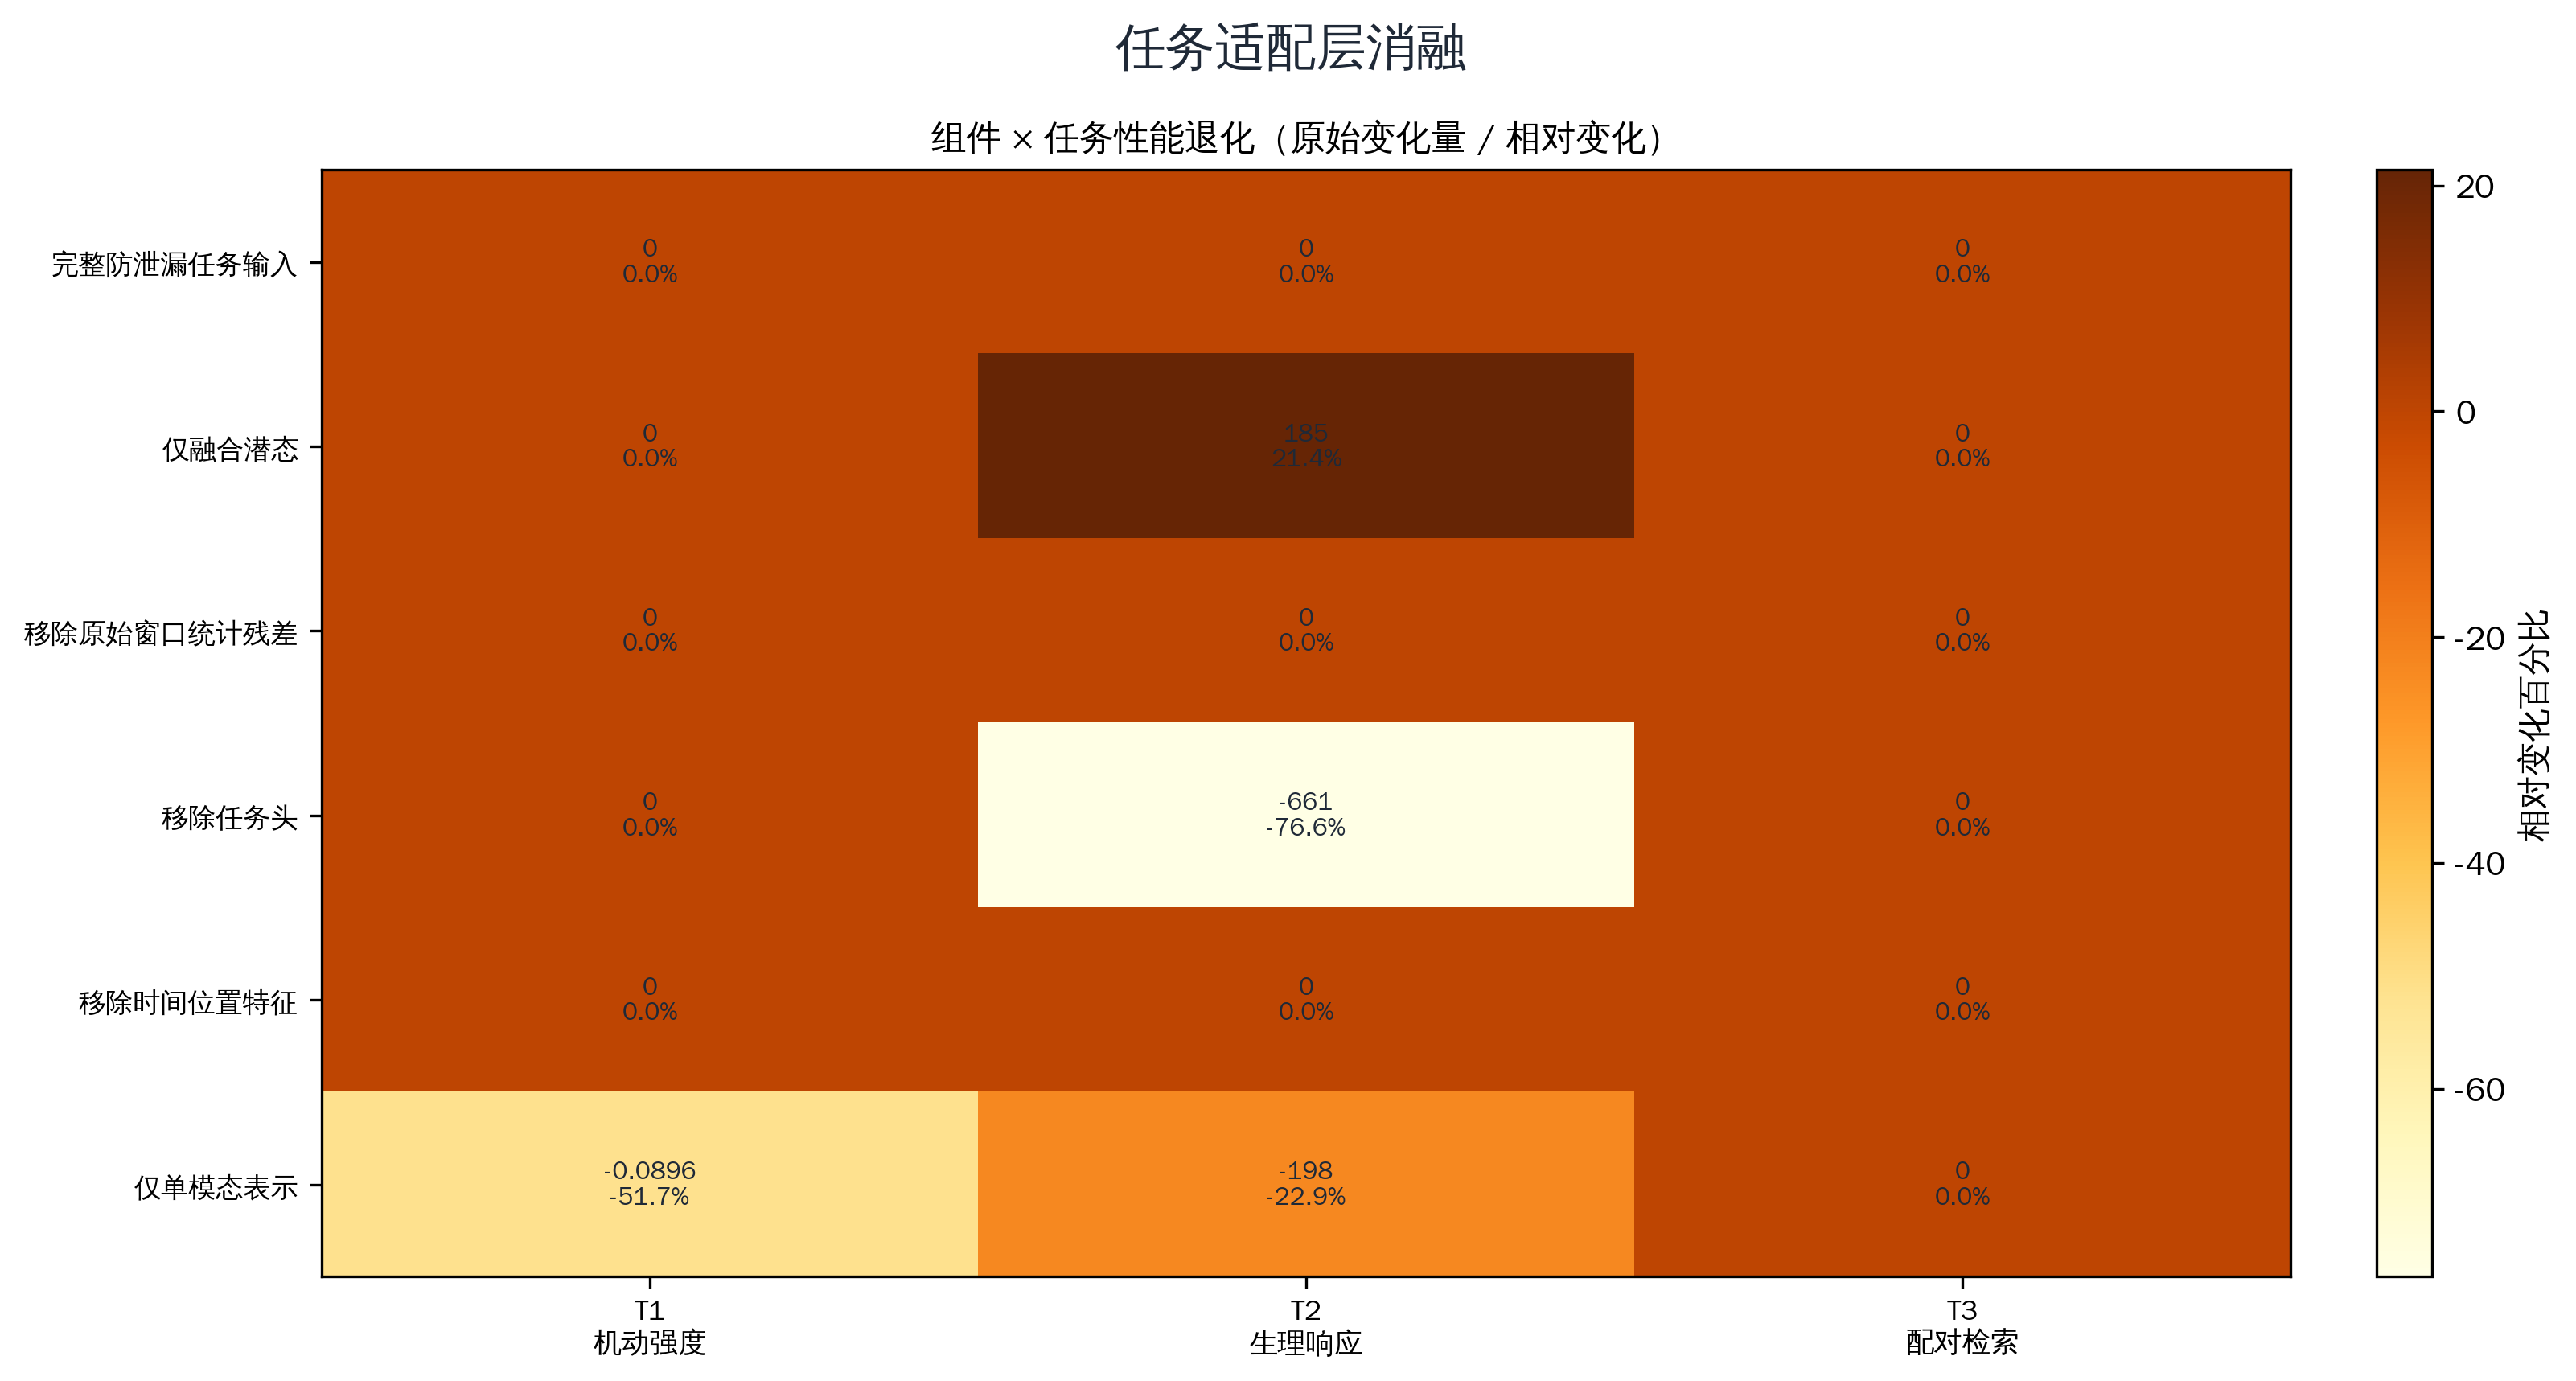

Values plotted in this chart, from the file beside it:
task_name, task_type, variant_name, display_name_cn, source_variant, component, ablation_group, feature_family, protocol, leakage_safe, primary_metric_name, primary_metric_value, primary_metric_std, metric_direction, delta_vs_full, relative_delta_percent, seed_count, valid_fold_count, split_strategy, evidence_layer, metric_definition, direction, normalized_delta_vs_full, display_variant
T1_maneuver_intensity_class, classification, full_leakage_safe_task_input, 完整leakage-safe任务输入, chronaris_opt, full_task_input, task_adapter, full_safe, leakage_safe_v1, True, macro_f1, 0.1733, 0.0, higher_is_better, 0.0, 0.0, 5, 15, leave_one_view_out, private_proxy_leakage_safe, Macro-F1 and balanced accuracy; higher i…, higher_is_better, 0.0, 完整防泄漏任务输入
T2_next_window_physiology_response, regression, full_leakage_safe_task_input, 完整leakage-safe任务输入, chronaris_opt, full_task_input, task_adapter, full_safe, leakage_safe_v1, True, rmse, 862.7, 0.0, lower_is_better, 0.0, 0.0, 5, 15, leave_one_view_out, private_proxy_leakage_safe, RMSE/MAE/NRMSE with target_range normali…, lower_is_better, 0.0, 完整防泄漏任务输入
T3_paired_pilot_window_retrieval, retrieval, full_leakage_safe_task_input, 完整leakage-safe任务输入, chronaris_opt, full_task_input, task_adapter, full_safe, leakage_safe_v1, True, top1_accuracy, 0.0, 0.0, higher_is_better, 0.0, 0.0, 5, 5, candidate_pool, private_proxy_leakage_safe, Top-k and MRR over leakage-safe candidat…, higher_is_better, 0.0, 完整防泄漏任务输入
T1_maneuver_intensity_class, classification, only_fused_latent, 仅融合潜态, chronaris_opt, fused_latent_only, task_adapter, fused_only, leakage_safe_v1, True, macro_f1, 0.1733, 0.0, higher_is_better, 0.0, 0.0, 5, 15, leave_one_view_out, private_proxy_leakage_safe, Macro-F1 and balanced accuracy; higher i…, higher_is_better, 0.0, 仅融合潜态
T2_next_window_physiology_response, regression, only_fused_latent, 仅融合潜态, chronaris_opt, fused_latent_only, task_adapter, fused_only, leakage_safe_v1, True, rmse, 1047, 0.0, lower_is_better, 184.7, 21.41, 5, 15, leave_one_view_out, private_proxy_leakage_safe, RMSE/MAE/NRMSE with target_range normali…, lower_is_better, 0.07633, 仅融合潜态
T3_paired_pilot_window_retrieval, retrieval, only_fused_latent, 仅融合潜态, chronaris_opt, fused_latent_only, task_adapter, fused_only, leakage_safe_v1, True, top1_accuracy, 0.0, 0.0, higher_is_better, 0.0, 0.0, 5, 5, candidate_pool, private_proxy_leakage_safe, Top-k and MRR over leakage-safe candidat…, higher_is_better, 0.0, 仅融合潜态
T1_maneuver_intensity_class, classification, remove_raw_window_stats_residual, 移除原始窗口统计残差, chronaris_opt, remove_raw_window_stats_residual, task_adapter, full_safe, leakage_safe_v1, True, macro_f1, 0.1733, 0.0, higher_is_better, 0.0, 0.0, 5, 15, leave_one_view_out, private_proxy_leakage_safe, Macro-F1 and balanced accuracy; higher i…, higher_is_better, 0.0, 移除原始窗口统计残差
T2_next_window_physiology_response, regression, remove_raw_window_stats_residual, 移除原始窗口统计残差, chronaris_opt, remove_raw_window_stats_residual, task_adapter, full_safe, leakage_safe_v1, True, rmse, 862.7, 0.0, lower_is_better, 0.0, 0.0, 5, 15, leave_one_view_out, private_proxy_leakage_safe, RMSE/MAE/NRMSE with target_range normali…, lower_is_better, 0.0, 移除原始窗口统计残差
T3_paired_pilot_window_retrieval, retrieval, remove_raw_window_stats_residual, 移除原始窗口统计残差, chronaris_opt, remove_raw_window_stats_residual, task_adapter, full_safe, leakage_safe_v1, True, top1_accuracy, 0.0, 0.0, higher_is_better, 0.0, 0.0, 5, 5, candidate_pool, private_proxy_leakage_safe, Top-k and MRR over leakage-safe candidat…, higher_is_better, 0.0, 移除原始窗口统计残差
T1_maneuver_intensity_class, classification, remove_task_head, 移除任务头, chronaris_opt, remove_task_head, task_adapter, full_safe, leakage_safe_v1, True, macro_f1, 0.1733, 0.0, higher_is_better, 0.0, 0.0, 5, 15, leave_one_view_out, private_proxy_leakage_safe, Macro-F1 and balanced accuracy; higher i…, higher_is_better, 0.0, 移除任务头
T2_next_window_physiology_response, regression, remove_task_head, 移除任务头, chronaris_opt, remove_task_head, task_adapter, full_safe, leakage_safe_v1, True, rmse, 201.5, 0.0, lower_is_better, -661.2, -76.64, 5, 15, leave_one_view_out, private_proxy_leakage_safe, RMSE/MAE/NRMSE with target_range normali…, lower_is_better, -0.2733, 移除任务头
T3_paired_pilot_window_retrieval, retrieval, remove_task_head, 移除任务头, chronaris_opt, remove_task_head, task_adapter, full_safe, leakage_safe_v1, True, top1_accuracy, 0.0, 0.0, higher_is_better, 0.0, 0.0, 5, 5, candidate_pool, private_proxy_leakage_safe, Top-k and MRR over leakage-safe candidat…, higher_is_better, 0.0, 移除任务头
T1_maneuver_intensity_class, classification, remove_temporal_position_features, 移除时间位置特征, chronaris_opt, remove_temporal_position_features, task_adapter, full_safe, leakage_safe_v1, True, macro_f1, 0.1733, 0.0, higher_is_better, 0.0, 0.0, 5, 15, leave_one_view_out, private_proxy_leakage_safe, Macro-F1 and balanced accuracy; higher i…, higher_is_better, 0.0, 移除时间位置特征
T2_next_window_physiology_response, regression, remove_temporal_position_features, 移除时间位置特征, chronaris_opt, remove_temporal_position_features, task_adapter, full_safe, leakage_safe_v1, True, rmse, 862.7, 0.0, lower_is_better, 0.0, 0.0, 5, 15, leave_one_view_out, private_proxy_leakage_safe, RMSE/MAE/NRMSE with target_range normali…, lower_is_better, 0.0, 移除时间位置特征
T3_paired_pilot_window_retrieval, retrieval, remove_temporal_position_features, 移除时间位置特征, chronaris_opt, remove_temporal_position_features, task_adapter, full_safe, leakage_safe_v1, True, top1_accuracy, 0.0, 0.0, higher_is_better, 0.0, 0.0, 5, 5, candidate_pool, private_proxy_leakage_safe, Top-k and MRR over leakage-safe candidat…, higher_is_better, 0.0, 移除时间位置特征
T1_maneuver_intensity_class, classification, single_modality_only, 仅单模态表示, f_full, single_modality_only, task_adapter, physiology_only, leakage_safe_v1, True, macro_f1, 0.263, 0.0, higher_is_better, -0.08965, -51.72, 5, 15, leave_one_view_out, private_proxy_leakage_safe, Macro-F1 and balanced accuracy; higher i…, higher_is_better, -0.8681, 仅单模态表示
T2_next_window_physiology_response, regression, single_modality_only, 仅单模态表示, f_full, single_modality_only, task_adapter, physiology_only, leakage_safe_v1, True, rmse, 665.2, 0.0, lower_is_better, -197.5, -22.9, 5, 15, leave_one_view_out, private_proxy_leakage_safe, RMSE/MAE/NRMSE with target_range normali…, lower_is_better, -0.08165, 仅单模态表示
T3_paired_pilot_window_retrieval, retrieval, single_modality_only, 仅单模态表示, f_full, single_modality_only, task_adapter, physiology_only, leakage_safe_v1, True, top1_accuracy, 0.0, 0.0, higher_is_better, 0.0, 0.0, 5, 5, candidate_pool, private_proxy_leakage_safe, Top-k and MRR over leakage-safe candidat…, higher_is_better, 0.0, 仅单模态表示
